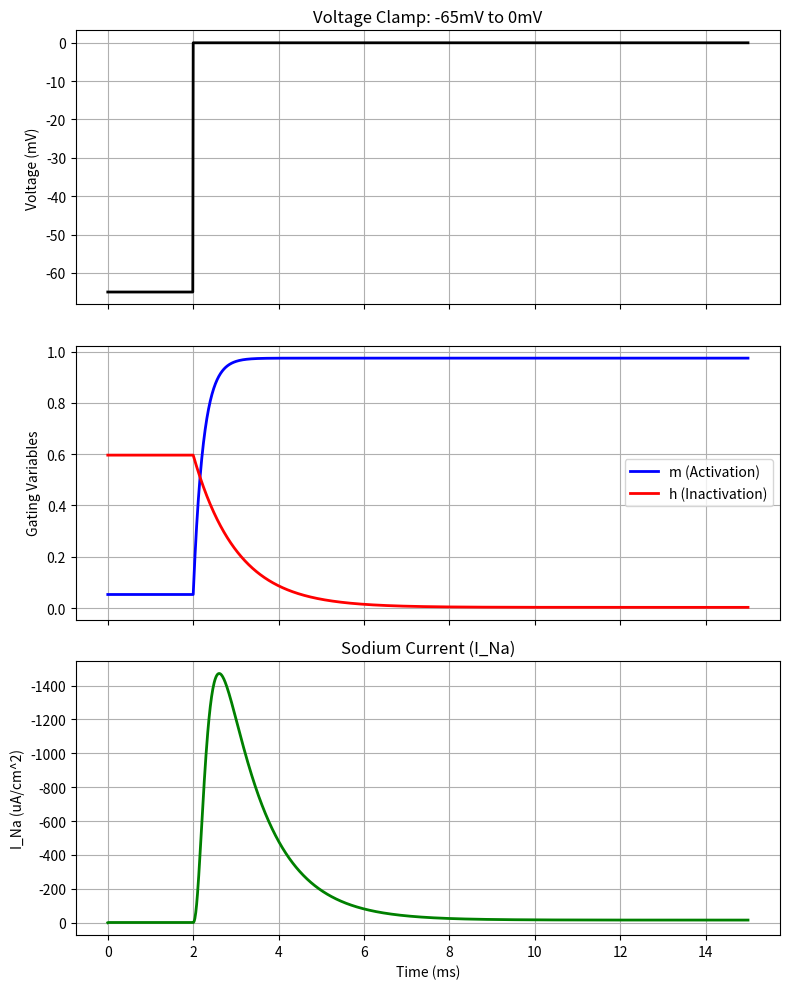

Write the Python code that produced this figure.
import numpy as np
import matplotlib.pyplot as plt


class HHVoltageClamp:
    def __init__(self):
        # 参数设置
        self.g_Na = 120.0
        self.E_Na = 50.0
        # 初始静息电位
        self.V_rest = -65.0

    # 门控变量速率函数
    def alpha_m(self, V): return 0.1 * (V + 40.0) / (1.0 - np.exp(-(V + 40.0) / 10.0))

    def beta_m(self, V):  return 4.0 * np.exp(-(V + 65.0) / 18.0)

    def alpha_h(self, V): return 0.07 * np.exp(-(V + 65.0) / 20.0)

    def beta_h(self, V):  return 1.0 / (1.0 + np.exp(-(V + 35.0) / 10.0))

    def run_clamp(self, T=20, dt=0.01, clamp_v=0.0, step_time=5.0):
        t = np.arange(0, T, dt)

        # 预设膜电位序列：从 -65mV 阶跃到 clamp_v
        V = np.where(t < step_time, self.V_rest, clamp_v)

        m = np.zeros(len(t))
        h = np.zeros(len(t))
        I_Na = np.zeros(len(t))

        # 计算初始稳态值 (t=0)
        m[0] = self.alpha_m(V[0]) / (self.alpha_m(V[0]) + self.beta_m(V[0]))
        h[0] = self.alpha_h(V[0]) / (self.alpha_h(V[0]) + self.beta_h(V[0]))

        # 迭代计算
        for i in range(1, len(t)):
            v_cur = V[i - 1]

            # 更新门控变量 (使用前一时刻的 V)
            m[i] = m[i - 1] + (self.alpha_m(v_cur) * (1 - m[i - 1]) - self.beta_m(v_cur) * m[i - 1]) * dt
            h[i] = h[i - 1] + (self.alpha_h(v_cur) * (1 - h[i - 1]) - self.beta_h(v_cur) * h[i - 1]) * dt

            # 计算钠电流 I_Na = g_Na * m^3 * h * (V - E_Na)
            # 注意：电流方向定义，通常向内电流为负
            I_Na[i] = self.g_Na * (m[i] ** 3) * h[i] * (V[i] - self.E_Na)

        return t, V, m, h, I_Na


# 运行模拟
sim = HHVoltageClamp()
t, V, m, h, I_Na = sim.run_clamp(T=15, clamp_v=0.0, step_time=2.0)

# 绘图
fig, axes = plt.subplots(3, 1, figsize=(8, 10), sharex=True)

# 1. 膜电位阶跃图
axes[0].plot(t, V, 'k', lw=2)
axes[0].set_ylabel('Voltage (mV)')
axes[0].set_title('Voltage Clamp: -65mV to 0mV')
axes[0].grid(True)

# 2. 门控变量 m 和 h 图
axes[1].plot(t, m, 'b', label='m (Activation)', lw=2)
axes[1].plot(t, h, 'r', label='h (Inactivation)', lw=2)
axes[1].set_ylabel('Gating Variables')
axes[1].legend()
axes[1].grid(True)

# 3. 钠电流 I_Na 图
axes[2].plot(t, I_Na, 'g', lw=2)
axes[2].set_ylabel('I_Na (uA/cm^2)')
axes[2].set_xlabel('Time (ms)')
axes[2].invert_yaxis()  # 习惯上将内向电流向下画
axes[2].set_title('Sodium Current (I_Na)')
axes[2].grid(True)

plt.tight_layout()
plt.show()
